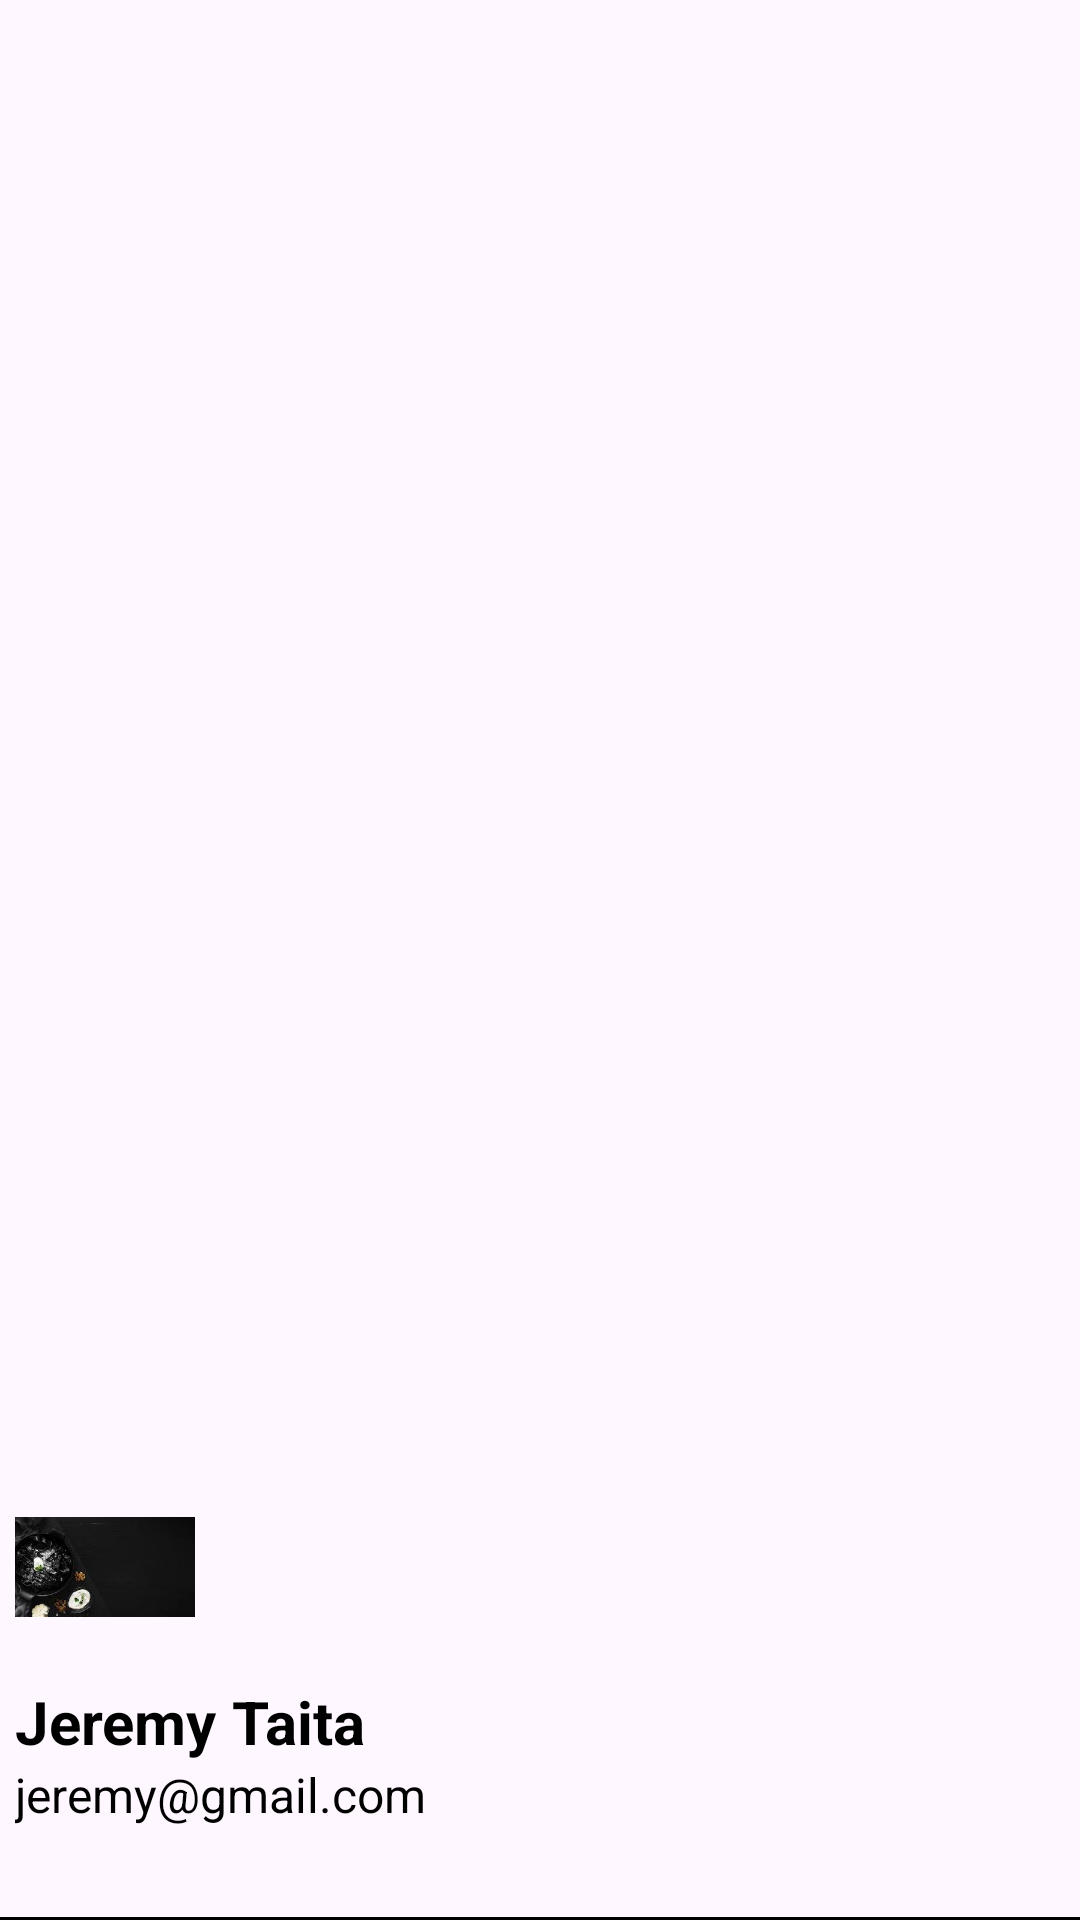

Produce the Android XML layout that renders to this screen, including the resource entries it uses.
<!-- AndroidManifest.xml: application theme Theme.JCuisineApp -->
<!-- res/layout/nav_header.xml -->
<?xml version="1.0" encoding="utf-8"?>

<LinearLayout xmlns:android="http://schemas.android.com/apk/res/android"
    android:layout_width="match_parent"
    android:layout_height="match_parent"
    android:orientation="vertical"
    android:layout_marginTop="16dp"
    android:layout_marginStart="16dp"
    android:gravity="bottom">

    <ImageView
        android:id="@+id/profile_img"
        android:layout_marginLeft="5dp"
        android:layout_width="60dp"
        android:layout_height="60dp"
        android:src="@drawable/flipfood"/>


    <LinearLayout
        android:layout_width="match_parent"
        android:layout_height="wrap_content"
        android:orientation="horizontal">
        <TextView
            android:layout_marginLeft="5dp"
            android:layout_width="wrap_content"
            android:layout_height="wrap_content"
            android:id="@+id/my_first"
            android:paddingTop="8dp"
            android:textSize="20sp"
            android:text="Jeremy"
            android:textColor="@color/black"
            android:textStyle="bold"/>

        <TextView
            android:layout_marginLeft="5dp"
            android:layout_width="wrap_content"
            android:layout_height="wrap_content"
            android:id="@+id/my_last"
            android:paddingTop="8dp"
            android:textSize="20sp"
            android:text="Taita"
            android:textColor="@color/black"
            android:textStyle="bold"/>
    </LinearLayout>
    <TextView
        android:id="@+id/my_user_email"
        android:layout_marginLeft="5dp"
        android:textColor="@color/black"
        android:layout_width="wrap_content"
        android:layout_height="wrap_content"
        android:textSize="16dp"
        android:text="jeremy@gmail.com"
        />

    <View
        android:layout_width="match_parent"
        android:layout_height="1dp"
        android:layout_marginTop="30dp"
        android:background="@color/black"/>



</LinearLayout>
<!-- resources referenced by this layout -->
<resources>
  <!-- drawable flipfood: jpg bitmap (drawable, 8337 bytes) -->
  <style name="Theme.JCuisineApp" parent="Base.Theme.JCuisineApp" />
  <style name="Base.Theme.JCuisineApp" parent="Theme.Material3.DayNight.NoActionBar">
          
          
      </style>
  <!-- not gathered from this repository: default colours our renderer supplied (Android Studio template values) -->
  <color name="black">#FF000000</color>
</resources>
